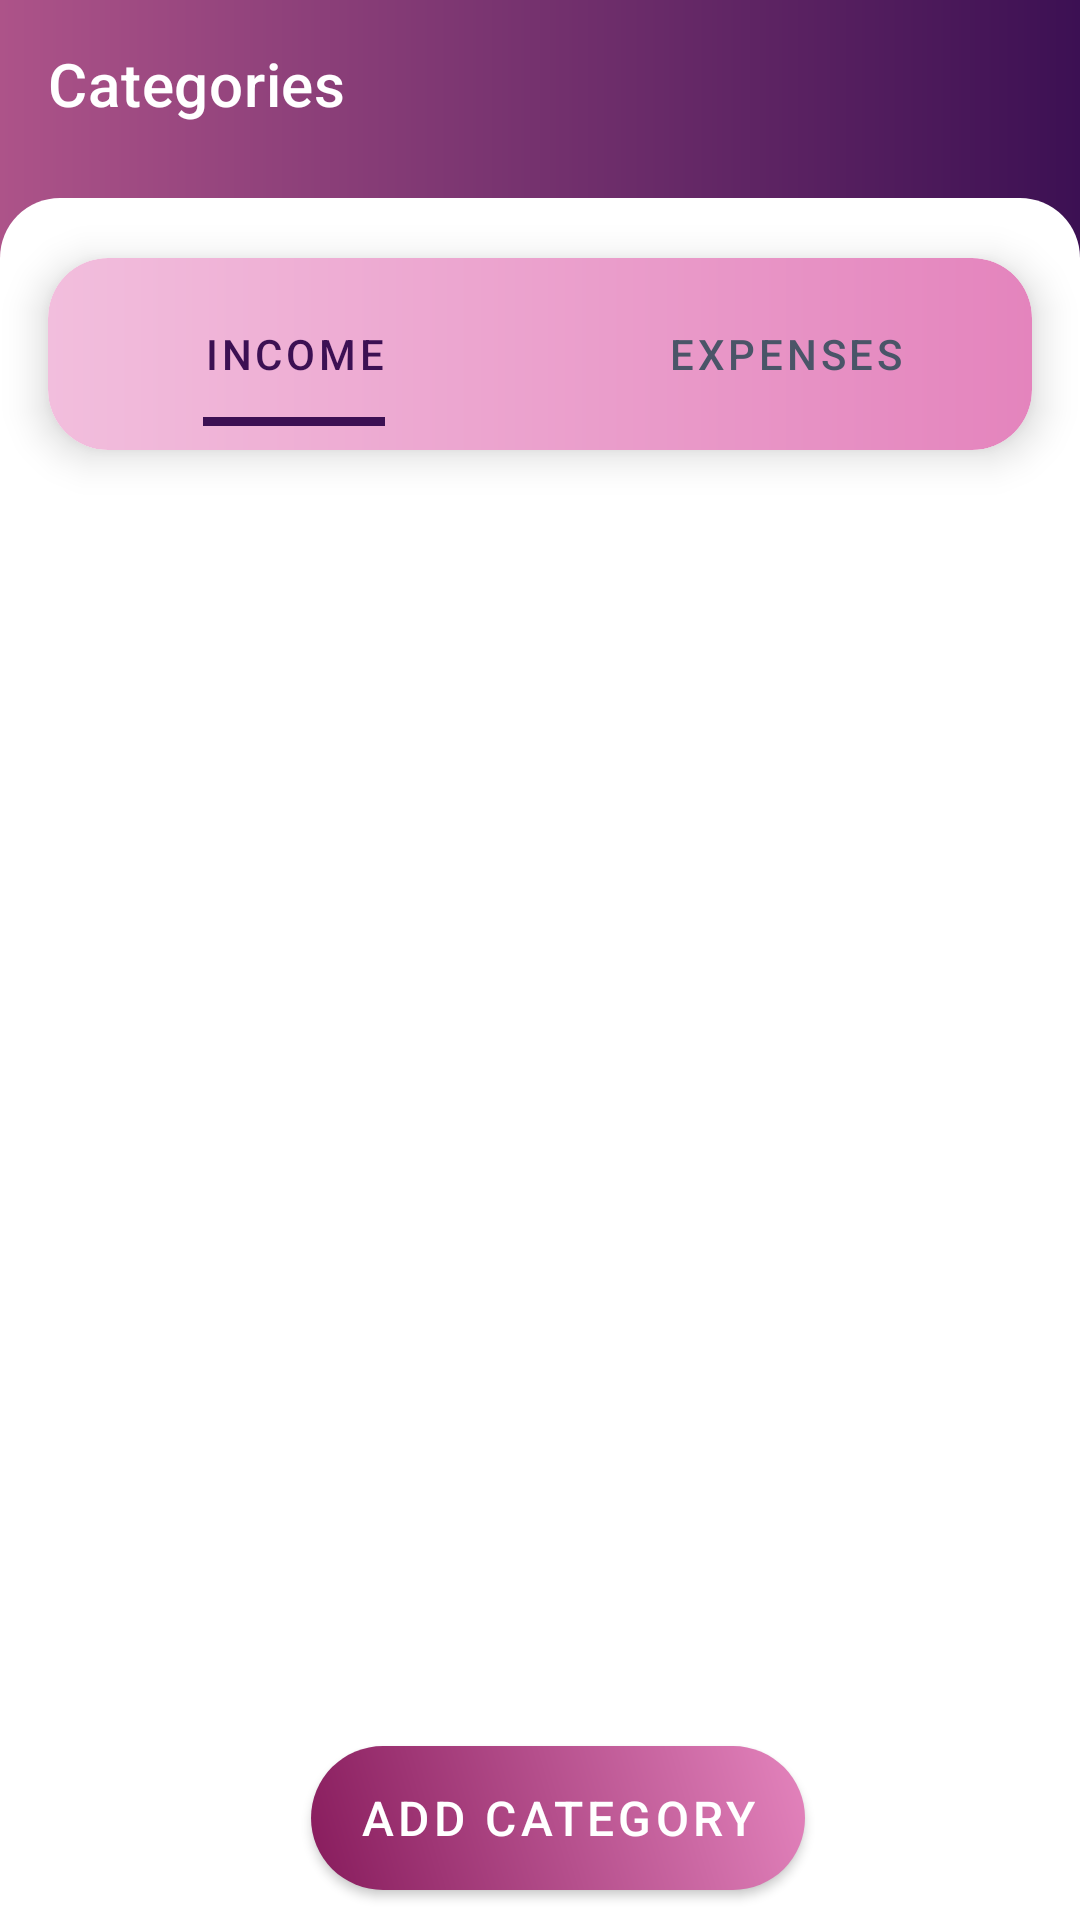

Write the Android layout XML for this screen, with the resource values it uses.
<!-- AndroidManifest.xml: application theme Theme.XpensesBookProject -->
<!-- res/layout/activity_category_list.xml -->
<?xml version="1.0" encoding="utf-8"?>
<LinearLayout xmlns:android="http://schemas.android.com/apk/res/android"
    xmlns:app="http://schemas.android.com/apk/res-auto"
    xmlns:tools="http://schemas.android.com/tools"
    android:layout_width="match_parent"
    android:layout_height="match_parent"
    android:background="@drawable/gradient_background"
    android:orientation="vertical"
    tools:context=".ui.transactions.TransactionsFragment">

    <com.google.android.material.appbar.MaterialToolbar
        android:id="@+id/toolbar"
        android:layout_width="match_parent"
        android:layout_height="?attr/actionBarSize"
        android:background="@color/transparent"
        android:theme="@style/ThemeOverlay.MaterialComponents.Dark.ActionBar"
        app:navigationIcon="@drawable/ic_arrow_back"
        app:title="Categories"
        app:titleTextColor="@android:color/white" />

    <androidx.constraintlayout.widget.ConstraintLayout
        android:layout_width="match_parent"
        android:layout_height="match_parent"
        android:layout_marginTop="10dp"
        android:background="@drawable/white_bg">
        
        <androidx.cardview.widget.CardView
            android:id="@+id/lyt_tab"
            android:layout_width="match_parent"
            android:layout_height="wrap_content"
            android:layout_marginHorizontal="16dp"
            android:layout_marginTop="20dp"
            android:layout_marginBottom="24dp"
            app:cardCornerRadius="20dp"
            app:cardElevation="8dp"
            app:layout_constraintEnd_toEndOf="parent"
            app:layout_constraintStart_toStartOf="parent"
            app:layout_constraintTop_toTopOf="parent">

            <com.google.android.material.tabs.TabLayout
                android:id="@+id/typeTabLayout"
                android:layout_width="match_parent"
                android:layout_height="wrap_content"
                android:background="@drawable/tab_background_gradient"
                android:paddingVertical="8dp"
                app:tabIndicatorColor="@color/accent_primary"
                app:tabIndicatorFullWidth="false"
                app:tabIndicatorHeight="3dp"
                app:tabMode="fixed"
                app:tabRippleColor="@color/ripple_color"
                app:tabSelectedTextColor="@color/accent_primary"
                app:tabTextColor="@color/text_secondary">

                <com.google.android.material.tabs.TabItem
                    android:layout_width="wrap_content"
                    android:layout_height="wrap_content"
                    android:text="@string/income" />

                <com.google.android.material.tabs.TabItem
                    android:layout_width="wrap_content"
                    android:layout_height="wrap_content"
                    android:text="@string/expenses" />

            </com.google.android.material.tabs.TabLayout>

        </androidx.cardview.widget.CardView>

        <androidx.recyclerview.widget.RecyclerView
            android:id="@+id/recyclerView"
            android:layout_margin="10dp"
            android:layout_width="match_parent"
            android:layout_height="0dp"
            app:layout_constraintBottom_toTopOf="@id/btnAdd"
            app:layout_constraintTop_toBottomOf="@id/lyt_tab" />

        <com.google.android.material.button.MaterialButton
            android:id="@+id/btnAdd"
            android:layout_width="wrap_content"
            android:layout_height="wrap_content"
            android:layout_marginStart="12dp"
            android:layout_marginBottom="10dp"
            android:layout_weight="1"
            android:background="@drawable/button_gradient_background"
            android:text="Add Category"
            android:textColor="@color/white"
            app:icon="@drawable/icon_add"
            android:textSize="16sp"
            app:backgroundTint="@null"
            app:cornerRadius="28dp"
            app:layout_constraintBottom_toBottomOf="parent"
            app:layout_constraintEnd_toEndOf="parent"
            app:layout_constraintStart_toStartOf="parent"
            app:rippleColor="@color/ripple_color" />


    </androidx.constraintlayout.widget.ConstraintLayout>

</LinearLayout>
<!-- resources referenced by this layout -->
<resources>
  <color name="accent_primary">#3c1053</color>
  <color name="ripple_color">#1A4A90E2</color>
  <color name="text_secondary">#4A5568</color>
  <color name="transparent">#00000000</color>
  <color name="white">#FFFFFF</color>
  <!-- drawable button_gradient_background (drawable) -->
  <?xml version="1.0" encoding="utf-8"?>
  <shape xmlns:android="http://schemas.android.com/apk/res/android">
      <gradient
          android:type="linear"
          android:angle="45"
          android:startColor="@color/color_primary_dark"
          android:endColor="@color/color_tertiary" />
      <corners android:radius="28dp" />
  </shape>
  <!-- drawable gradient_background (drawable) -->
  <?xml version="1.0" encoding="utf-8"?>
  <shape xmlns:android="http://schemas.android.com/apk/res/android">
      <gradient
          android:type="linear"
          android:startColor="@color/gradient_start"
          android:endColor="@color/gradient_end"
      />
  </shape>
  <!-- drawable tab_background_gradient (drawable) -->
  <?xml version="1.0" encoding="utf-8"?>
  <shape xmlns:android="http://schemas.android.com/apk/res/android">
      <gradient
          android:type="linear"
          android:angle="0"
          android:startColor="@color/color_tertiary_light"
          android:endColor="@color/color_tertiary" />
      <corners android:radius="20dp" />
  </shape>
  <!-- drawable white_bg (drawable) -->
  <?xml version="1.0" encoding="utf-8"?>
  <shape xmlns:android="http://schemas.android.com/apk/res/android">
      <solid
          android:color="@color/white"/>
      <corners
          android:topLeftRadius="20dp"
          android:topRightRadius="20dp" />
  </shape>
  <string name="expenses">Expenses</string>
  <string name="income">Income</string>
  <style name="Theme.XpensesBookProject" parent="Theme.MaterialComponents.DayNight.NoActionBar">
          
          <item name="colorPrimary">@color/color_primary</item>
          <item name="colorPrimaryVariant">@color/color_secondary</item>
          <item name="colorOnPrimary">@color/white</item>
          
          <item name="colorSecondary">@color/accent_primary</item>
          <item name="colorSecondaryVariant">@color/accent_light</item>
          <item name="colorOnSecondary">@color/black</item>
          
          <item name="android:statusBarColor">?attr/colorPrimaryVariant</item>
          
      </style>
  <color name="color_primary_dark">#871B5C</color>
  <color name="color_tertiary">#E484BD</color>
  <color name="gradient_start">#ad5389</color>
  <color name="gradient_end">#3c1053</color>
  <color name="color_tertiary_light">#F2BEDD</color>
  <color name="color_primary">#ad5389</color>
  <color name="color_secondary">#E246A4</color>
  <color name="accent_light">#9A6FB1</color>
  <color name="black">#000000</color>
</resources>
